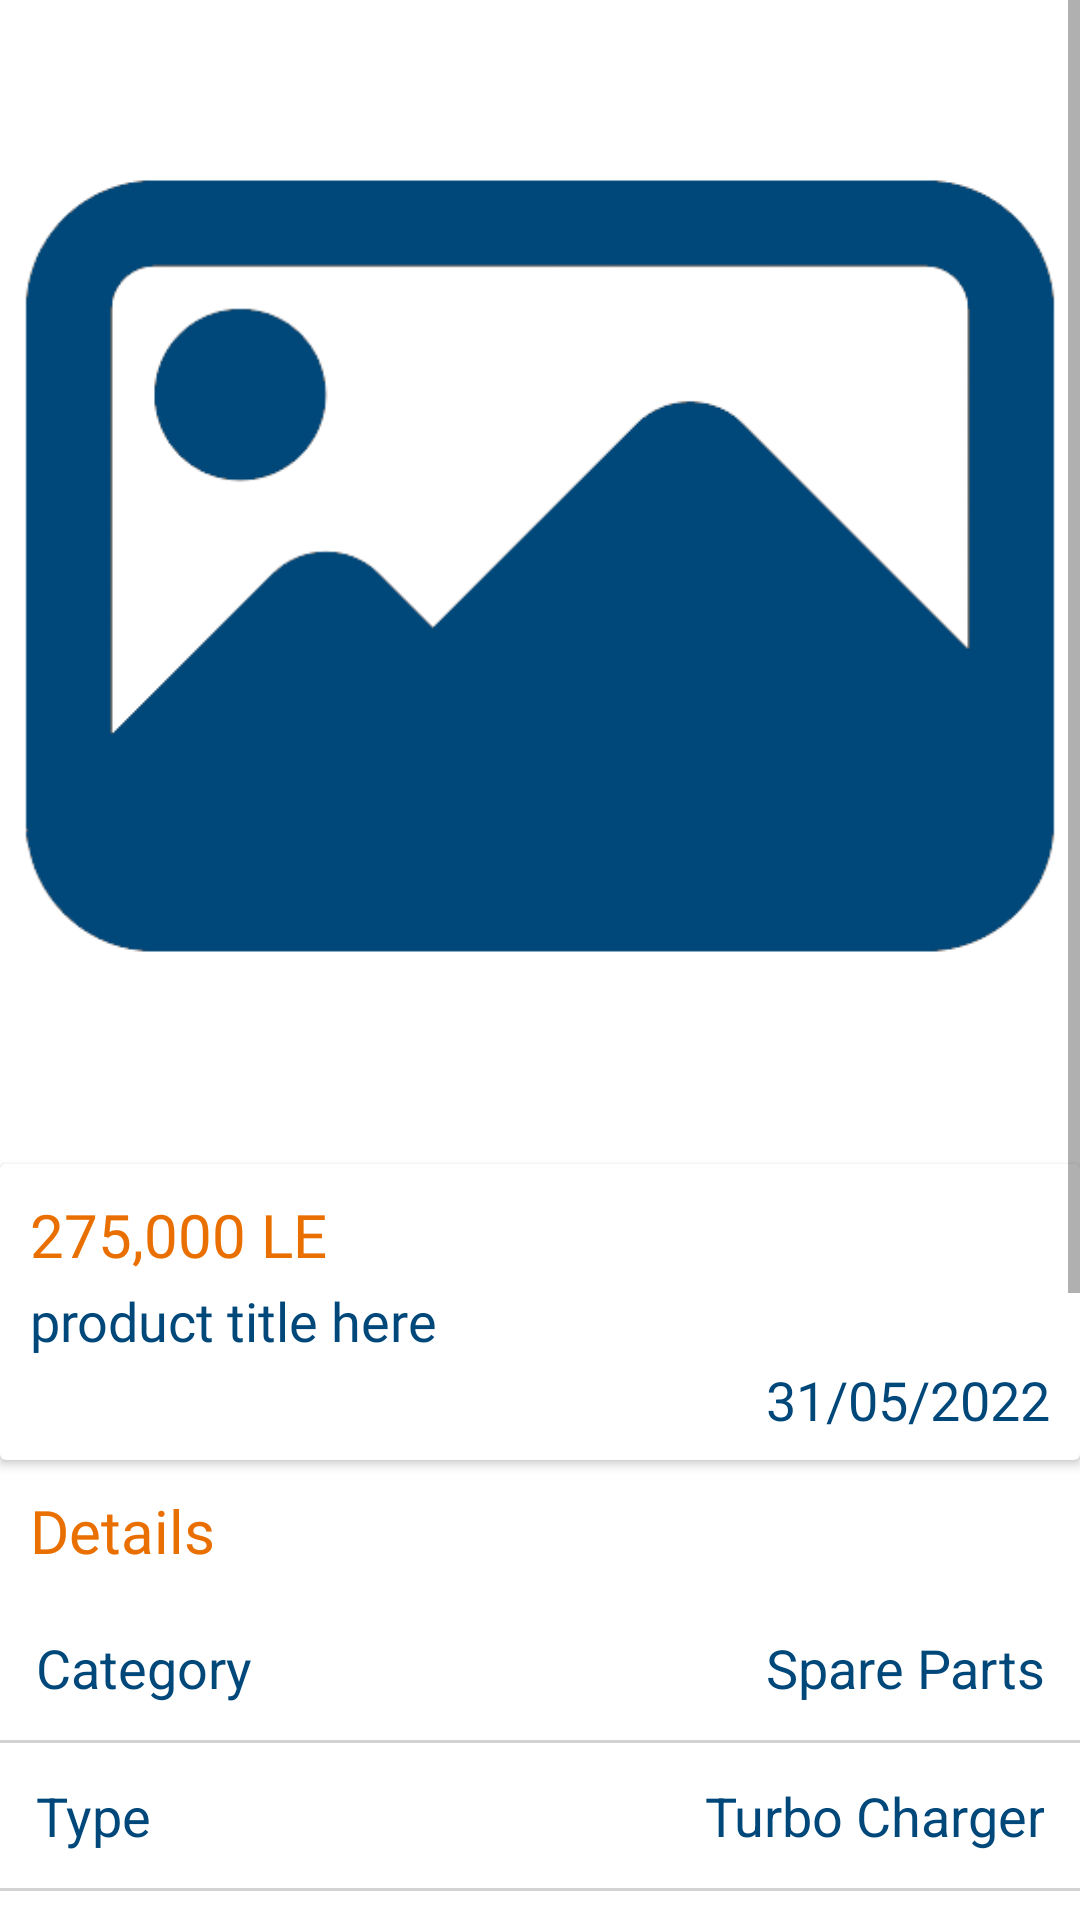

This screen was rendered from an Android layout file. Write that file and the resources it references.
<!-- AndroidManifest.xml: application theme Theme.TeqelMasr -->
<!-- res/layout/fragment_details_spare_part.xml -->
<?xml version="1.0" encoding="utf-8"?>
<ScrollView xmlns:android="http://schemas.android.com/apk/res/android"
    xmlns:app="http://schemas.android.com/apk/res-auto"
    xmlns:tools="http://schemas.android.com/tools"
    tools:context=".displaySellerProducts.view.DetailsSellerProductFragment"
    android:fillViewport="true"
    android:layout_width="match_parent"
    android:layout_height="match_parent">

    <androidx.constraintlayout.widget.ConstraintLayout
        android:layout_width="match_parent"
        android:layout_height="match_parent">

        <ImageView
            android:id="@+id/image_item"
            android:src="@drawable/placeholder"
            app:layout_constraintTop_toTopOf="parent"
            app:layout_constraintStart_toStartOf="parent"
            app:layout_constraintEnd_toEndOf="parent"
            app:layout_constraintHeight_percent="0.4"
            android:layout_width="match_parent"
            android:layout_height="0dp"/>

        <androidx.cardview.widget.CardView
            android:id="@+id/info_card"
            app:layout_constraintTop_toBottomOf="@id/image_item"
            android:layout_width="match_parent"
            app:layout_constraintHeight_percent="0.13"
            android:elevation="2dp"
            android:layout_marginTop="8dp"
            android:layout_height="wrap_content">
            <androidx.constraintlayout.widget.ConstraintLayout
                android:layout_width="match_parent"
                android:paddingBottom="8dp"
                android:layout_height="match_parent">
                <ImageView
                    android:gravity="right"
                    app:layout_constraintEnd_toEndOf="parent"
                    app:layout_constraintTop_toTopOf="parent"
                    android:id="@+id/fav_icon"
                    android:src="@drawable/ic_heart_outline"
                    android:layout_width="35dp"
                    android:layout_height="35dp"
                    />

                <ImageView
                    android:id="@+id/favFill_icon"
                    app:layout_constraintEnd_toEndOf="parent"
                    app:layout_constraintTop_toTopOf="parent"
                    android:background="@drawable/ic_heart_fill"
                    android:visibility="invisible"
                    android:layout_width="35dp"
                    android:layout_height="35dp"
                    />
                <TextView
                    app:layout_constraintTop_toTopOf="parent"
                    app:layout_constraintStart_toStartOf="parent"
                    android:layout_marginStart="10dp"
                    android:layout_marginTop="10dp"
                    android:id="@+id/price_txt"
                    android:textColor="#E97000"
                    android:text="275,000 LE"
                    android:textSize="20sp"
                    android:fontFamily="@font/noto_sans_bold"
                    android:layout_width="0dp"
                    android:layout_height="wrap_content"/>

                <TextView
                    android:id="@+id/title_txt"
                    android:text="product title here"
                    app:layout_constraintStart_toStartOf="@id/price_txt"
                    app:layout_constraintTop_toBottomOf="@id/price_txt"
                    android:layout_marginTop="3dp"
                    android:textSize="18sp"
                    android:textColor="#00477A"
                    android:fontFamily="@font/noto_sans"
                    android:layout_width="0dp"
                    android:layout_height="wrap_content"/>

                <TextView
                    android:id="@+id/date_txt"
                    android:textSize="18sp"
                    android:textColor="#00477A"
                    app:layout_constraintTop_toBottomOf="@id/title_txt"
                    android:layout_marginTop="2dp"
                    app:layout_constraintEnd_toEndOf="parent"
                    android:layout_marginEnd="10dp"
                    android:text="31/05/2022"
                    android:layout_width="0dp"
                    android:layout_height="wrap_content"/>

            </androidx.constraintlayout.widget.ConstraintLayout>
        </androidx.cardview.widget.CardView>

        <TextView
            android:id="@+id/details_txt"
            android:text="@string/details"
            android:textSize="20sp"
            android:fontFamily="@font/noto_sans_bold"
            android:textColor="#E97000"
            app:layout_constraintTop_toBottomOf="@id/info_card"
            app:layout_constraintStart_toStartOf="parent"
            android:layout_marginStart="10dp"
            android:layout_marginTop="10dp"
            android:layout_width="match_parent"
            android:layout_height="wrap_content"/>

        <TableLayout
            android:id="@+id/details_table"
            app:layout_constraintTop_toBottomOf="@id/details_txt"
            android:layout_marginTop="8dp"
            android:stretchColumns="1"
            android:layout_width="match_parent"
            android:layout_height="wrap_content">

            <TableRow>
                <TextView
                    android:layout_column="1"
                    android:padding="12dp"
                    android:textSize="18sp"
                    android:textColor="#00477A"
                    android:text="@string/category"/>
                <TextView
                    android:id="@+id/category_txt"
                    android:text="Spare Parts"
                    android:textSize="18sp"
                    android:textColor="#00477A"
                    android:gravity="right"
                    android:padding="12dp" />
            </TableRow>
            <View
                android:layout_height="1dp"
                android:background="#D3D3D3" />
            <TableRow>
                <TextView
                    android:layout_column="1"
                    android:padding="12dp"
                    android:textSize="18sp"
                    android:textColor="#00477A"
                    android:text="@string/type"/>
                <TextView
                    android:id="@+id/type_txt"
                    android:text="Turbo Charger"
                    android:textSize="18sp"
                    android:textColor="#00477A"
                    android:gravity="right"
                    android:padding="12dp" />
            </TableRow>
            <View
                android:layout_height="1dp"
                android:background="#D3D3D3"/>
            <TableRow>
                <TextView
                    android:layout_column="1"
                    android:padding="12dp"
                    android:textSize="18sp"
                    android:textColor="#00477A"
                    android:text="@string/vendor"/>
                <TextView
                    android:id="@+id/vendor_txt"
                    android:text="CAT"
                    android:textSize="18sp"
                    android:textColor="#00477A"
                    android:gravity="right"
                    android:padding="12dp" />
            </TableRow>
            <View
                android:layout_height="1dp"
                android:background="#D3D3D3"/>
        </TableLayout>
        <TextView
            app:layout_constraintTop_toBottomOf="@id/details_table"
            app:layout_constraintStart_toStartOf="parent"
            android:layout_marginStart="10dp"
            android:id="@+id/desc_label"
            android:textSize="20sp"
            android:layout_marginTop="8dp"
            android:fontFamily="@font/noto_sans_bold"
            android:textColor="#E97000"
            android:text="@string/description"
            android:layout_width="match_parent"
            android:layout_height="wrap_content"/>

        <TextView
            android:id="@+id/product_desc"
            app:layout_constraintTop_toBottomOf="@id/desc_label"
            android:text="@string/dummy_desc"
            android:padding="10dp"
            android:layout_marginTop="8dp"
            android:textSize="18sp"
            android:textColor="#00477A"
            android:fontFamily="@font/noto_sans"
            android:layout_width="match_parent"
            app:layout_constraintHeight_percent="0.2"
            android:layout_height="wrap_content"/>
        <Button
            android:layout_width="wrap_content"
            android:layout_height="wrap_content"
            android:id="@+id/showButton"
            app:layout_constraintStart_toStartOf="parent"
            app:layout_constraintEnd_toEndOf="parent"
            app:layout_constraintBottom_toBottomOf="parent"
            app:layout_constraintTop_toBottomOf="@id/product_desc"
            android:paddingStart="70dp"
            android:paddingEnd="70dp"
            android:text="@string/showcontactinfo"
            android:layout_marginTop="20dp"
            android:textColor="@color/white"
            android:background="@drawable/rounded_shape"
            android:layout_marginBottom="10dp"
            />


    </androidx.constraintlayout.widget.ConstraintLayout>

</ScrollView>
<!-- resources referenced by this layout -->
<resources>
  <color name="white">#FFFFFFFF</color>
  <!-- drawable placeholder: png bitmap (drawable, 11326 bytes) -->
  <!-- drawable rounded_shape (drawable) -->
  <?xml version="1.0" encoding="utf-8"?>
  <shape xmlns:android="http://schemas.android.com/apk/res/android"
      android:shape="rectangle" android:padding="10dp">
      <solid android:color="@color/orange"/>
      <corners
          android:bottomRightRadius="10dp"
          android:bottomLeftRadius="10dp"
          android:topLeftRadius="10dp"
          android:topRightRadius="10dp"/>
  </shape>
  <string name="category">Category</string>
  <string name="description">Description</string>
  <string name="details">Details</string>
  <string name="dummy_desc" translatable="false">It is the job of the turbocharger to compress more air flowing into the engine\'s cylinder. When air is compressed the oxygen molecules are packed closer together. This increase in air means that more fuel can be added for the same si</string>
  <string name="showcontactinfo">Show Contact Info</string>
  <string name="type">Type</string>
  <string name="vendor">Vendor</string>
  <style name="Theme.TeqelMasr" parent="Theme.MaterialComponents.DayNight.NoActionBar">
          
          <item name="colorPrimary">@color/orange</item>
          <item name="colorPrimaryVariant">@color/purple_700</item>
          <item name="colorOnPrimary">@color/white</item>
          
          <item name="colorSecondary">@color/teal_200</item>
          <item name="colorSecondaryVariant">@color/teal_700</item>
          <item name="colorOnSecondary">@color/black</item>
          
          <item name="android:statusBarColor" tools:targetApi="l">@color/orange</item>
          
      </style>
  <color name="orange">#E97000</color>
  <color name="purple_700">#FF3700B3</color>
  <color name="teal_200">#FF03DAC5</color>
  <color name="teal_700">#FF018786</color>
  <color name="black">#FF000000</color>
</resources>
